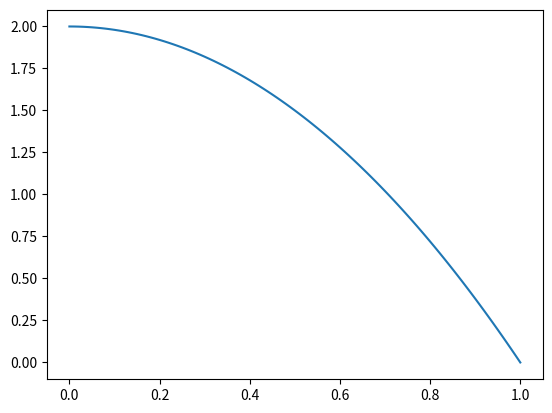

The matplotlib source for this figure:
import numpy as np
import matplotlib.pyplot as plt

def f(x, n):
    return n*(1-x**n)

x = np.linspace ( 0., 1, 101)
y = f(x, 2)
plt.plot(x, y)
plt.show()